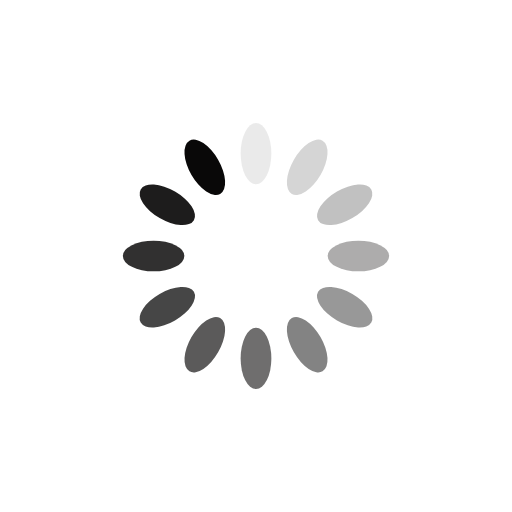
t = 0.00 s
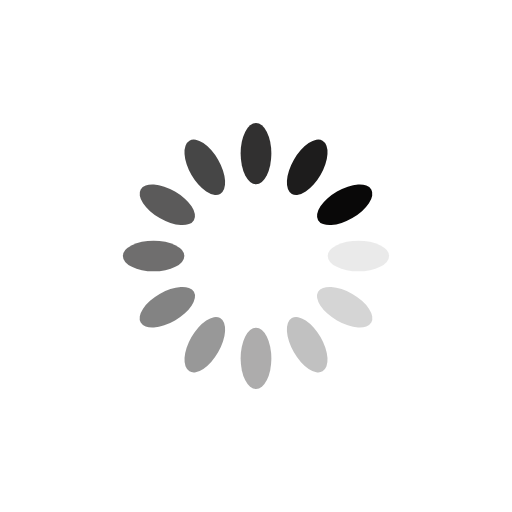
t = 0.25 s
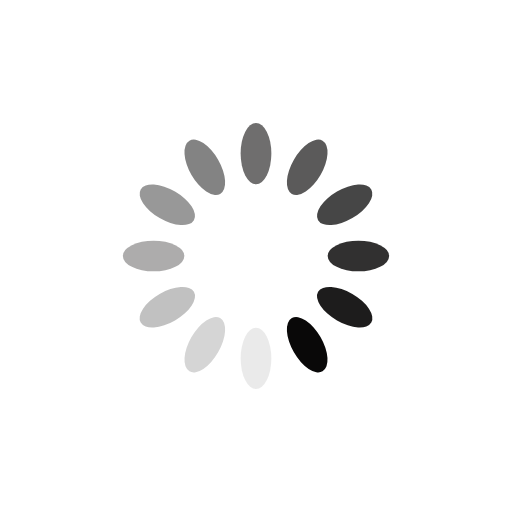
t = 0.50 s
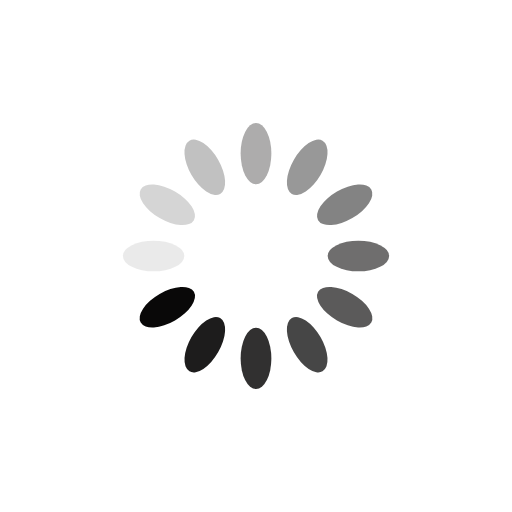
t = 0.75 s

The animated SVG that drew these frames (rendered in a browser with its animation timeline set to each time). Animation: 12 SMIL elements (animate=12); one cycle of 1.00 s, repeats indefinitely.

<svg xmlns="http://www.w3.org/2000/svg" viewBox="0 0 100 100" preserveAspectRatio="xMidYMid" width="200" height="200" style="shape-rendering: auto; display: block; background: rgb(255, 255, 255);" xmlns:xlink="http://www.w3.org/1999/xlink"><g><g transform="rotate(0 50 50)">
  <rect fill="#090808" height="12" width="6" ry="6" rx="3" y="24" x="47">
    <animate repeatCount="indefinite" begin="-0.9166666666666666s" dur="1s" keyTimes="0;1" values="1;0" attributeName="opacity"></animate>
  </rect>
</g><g transform="rotate(30 50 50)">
  <rect fill="#090808" height="12" width="6" ry="6" rx="3" y="24" x="47">
    <animate repeatCount="indefinite" begin="-0.8333333333333334s" dur="1s" keyTimes="0;1" values="1;0" attributeName="opacity"></animate>
  </rect>
</g><g transform="rotate(60 50 50)">
  <rect fill="#090808" height="12" width="6" ry="6" rx="3" y="24" x="47">
    <animate repeatCount="indefinite" begin="-0.75s" dur="1s" keyTimes="0;1" values="1;0" attributeName="opacity"></animate>
  </rect>
</g><g transform="rotate(90 50 50)">
  <rect fill="#090808" height="12" width="6" ry="6" rx="3" y="24" x="47">
    <animate repeatCount="indefinite" begin="-0.6666666666666666s" dur="1s" keyTimes="0;1" values="1;0" attributeName="opacity"></animate>
  </rect>
</g><g transform="rotate(120 50 50)">
  <rect fill="#090808" height="12" width="6" ry="6" rx="3" y="24" x="47">
    <animate repeatCount="indefinite" begin="-0.5833333333333334s" dur="1s" keyTimes="0;1" values="1;0" attributeName="opacity"></animate>
  </rect>
</g><g transform="rotate(150 50 50)">
  <rect fill="#090808" height="12" width="6" ry="6" rx="3" y="24" x="47">
    <animate repeatCount="indefinite" begin="-0.5s" dur="1s" keyTimes="0;1" values="1;0" attributeName="opacity"></animate>
  </rect>
</g><g transform="rotate(180 50 50)">
  <rect fill="#090808" height="12" width="6" ry="6" rx="3" y="24" x="47">
    <animate repeatCount="indefinite" begin="-0.4166666666666667s" dur="1s" keyTimes="0;1" values="1;0" attributeName="opacity"></animate>
  </rect>
</g><g transform="rotate(210 50 50)">
  <rect fill="#090808" height="12" width="6" ry="6" rx="3" y="24" x="47">
    <animate repeatCount="indefinite" begin="-0.3333333333333333s" dur="1s" keyTimes="0;1" values="1;0" attributeName="opacity"></animate>
  </rect>
</g><g transform="rotate(240 50 50)">
  <rect fill="#090808" height="12" width="6" ry="6" rx="3" y="24" x="47">
    <animate repeatCount="indefinite" begin="-0.25s" dur="1s" keyTimes="0;1" values="1;0" attributeName="opacity"></animate>
  </rect>
</g><g transform="rotate(270 50 50)">
  <rect fill="#090808" height="12" width="6" ry="6" rx="3" y="24" x="47">
    <animate repeatCount="indefinite" begin="-0.16666666666666666s" dur="1s" keyTimes="0;1" values="1;0" attributeName="opacity"></animate>
  </rect>
</g><g transform="rotate(300 50 50)">
  <rect fill="#090808" height="12" width="6" ry="6" rx="3" y="24" x="47">
    <animate repeatCount="indefinite" begin="-0.08333333333333333s" dur="1s" keyTimes="0;1" values="1;0" attributeName="opacity"></animate>
  </rect>
</g><g transform="rotate(330 50 50)">
  <rect fill="#090808" height="12" width="6" ry="6" rx="3" y="24" x="47">
    <animate repeatCount="indefinite" begin="0s" dur="1s" keyTimes="0;1" values="1;0" attributeName="opacity"></animate>
  </rect>
</g><g></g></g><!-- [ldio] generated by https://loading.io --></svg>
